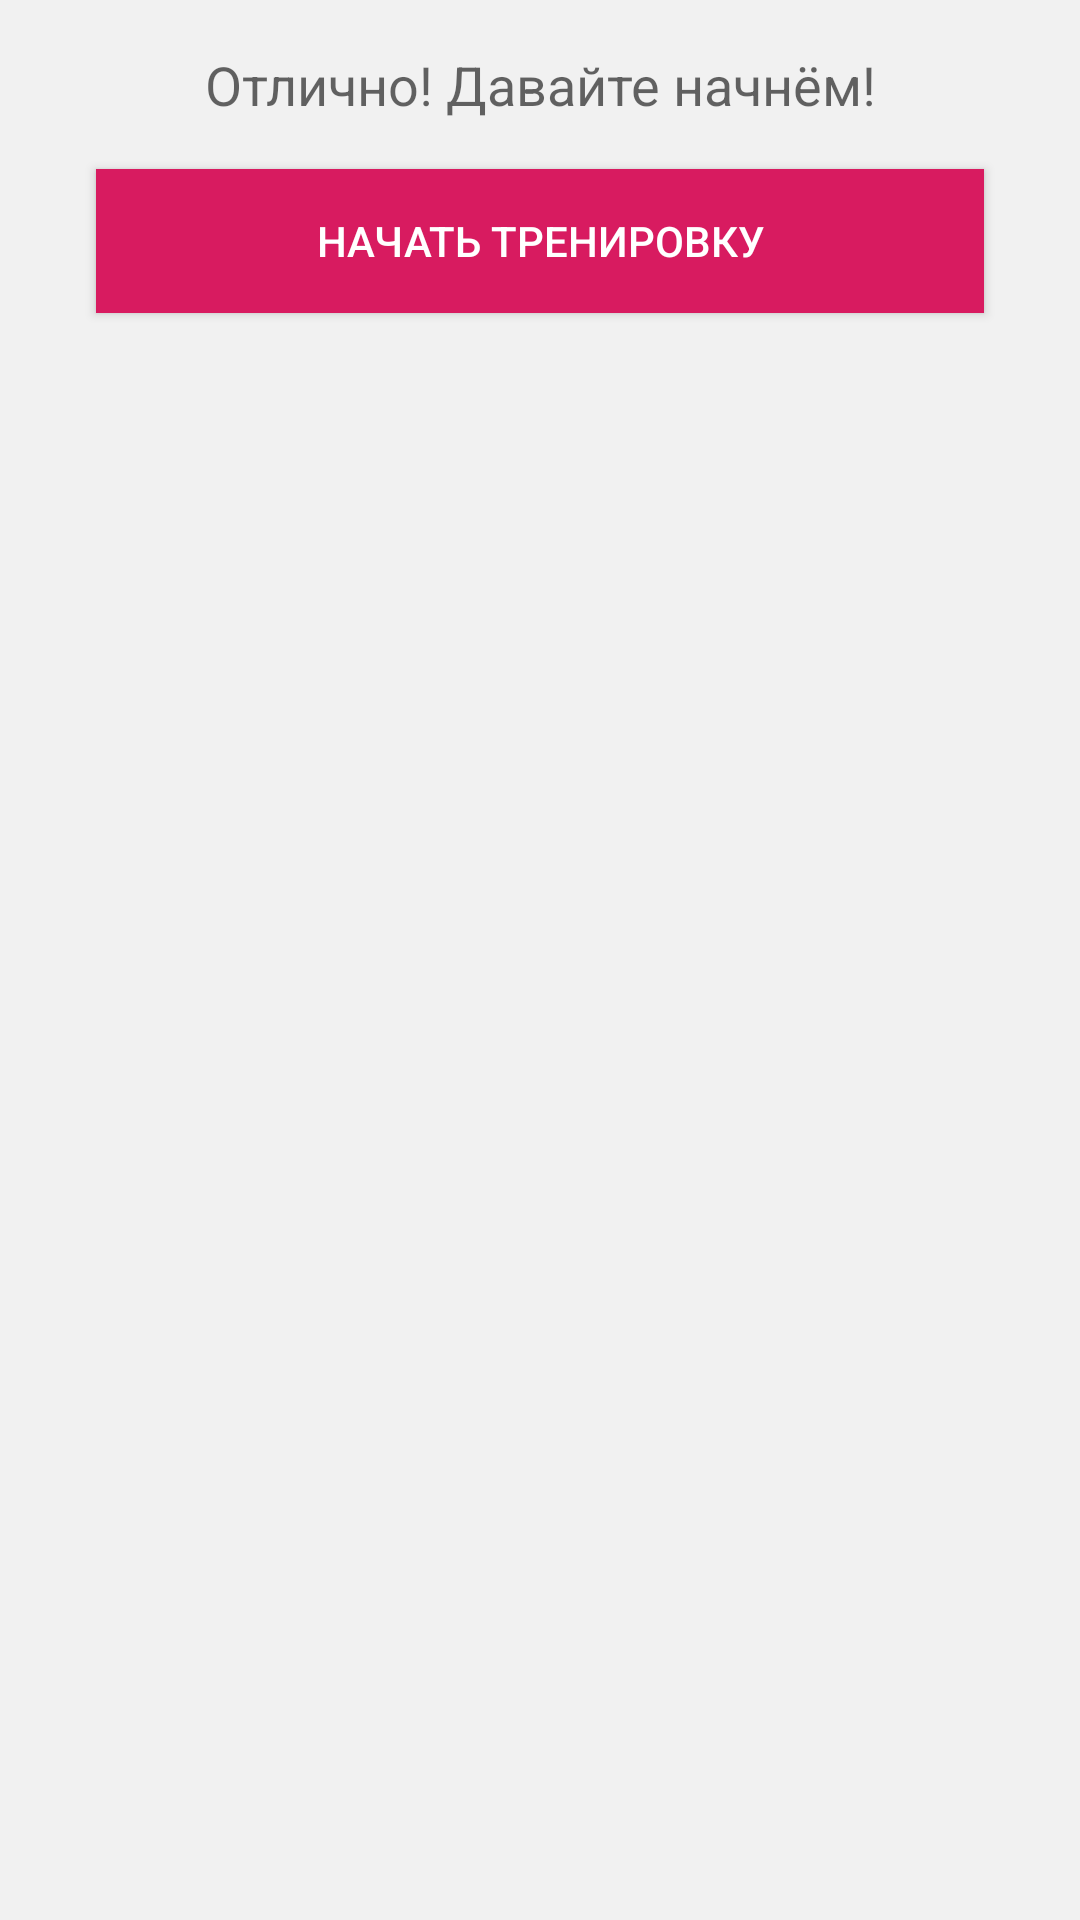

The Android layout XML behind this screen, and the referenced resources:
<!-- AndroidManifest.xml: application theme AppTheme -->
<!-- res/layout/fragment_workout_new.xml -->
<?xml version="1.0" encoding="utf-8"?>
<RelativeLayout xmlns:android="http://schemas.android.com/apk/res/android"
    xmlns:tools="http://schemas.android.com/tools"
    tools:context="online.yourfit.ui.workout.WorkoutStartFragment"
    android:layout_width="wrap_content"
    android:layout_height="wrap_content"
    android:background="@color/colorLightGrey"
    android:layout_gravity="center"
    android:padding="16dp"
    android:layout_marginLeft="32dp"
    android:layout_marginRight="32dp">

    <TextView
        android:id="@+id/txt_info"
        android:layout_width="wrap_content"
        android:layout_height="wrap_content"
        android:textAlignment="center"
        android:layout_alignParentStart="true"
        android:layout_alignParentEnd="true"
        android:layout_marginBottom="16dp"
        android:textAppearance="@style/TextAppearance.AppCompat.Medium"
        android:text="Отлично! Давайте начнём!"/>

    <Button
        android:id="@+id/btn_start_workout"
        android:layout_width="wrap_content"
        android:layout_height="wrap_content"
        android:layout_below="@id/txt_info"
        android:layout_alignParentStart="true"
        android:layout_alignParentEnd="true"
        android:background="@color/colorAccent"
        android:textColor="@color/colorWhite"
        android:gravity="center"
        android:layout_marginLeft="16dp"
        android:layout_marginRight="16dp"
        android:text="Начать тренировку" />

</RelativeLayout>
<!-- resources referenced by this layout -->
<resources>
  <color name="colorAccent">#D81B60</color>
  <color name="colorLightGrey">#f1f1f1</color>
  <color name="colorWhite">#FFFFFF</color>
  <style name="AppTheme" parent="Theme.AppCompat.Light.DarkActionBar">
          
          <item name="colorPrimary">@color/colorPrimary</item>
          <item name="colorPrimaryDark">@color/colorPrimaryDark</item>
          <item name="colorAccent">@color/colorAccent</item>
      </style>
  <color name="colorPrimary">#cf2943</color>
  <color name="colorPrimaryDark">#00574B</color>
</resources>
